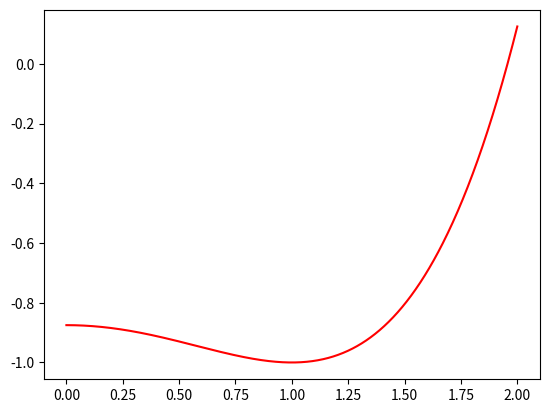

This figure's Python source:
import matplotlib.pyplot as plt
import numpy as np

a = 1
b = 8

def f(x):
    return (x**2-a)**2/b-1


x = np.linspace(0, 2, 1000)

print(x)

plt.plot(x, f(x), color = 'red')

plt.show()
